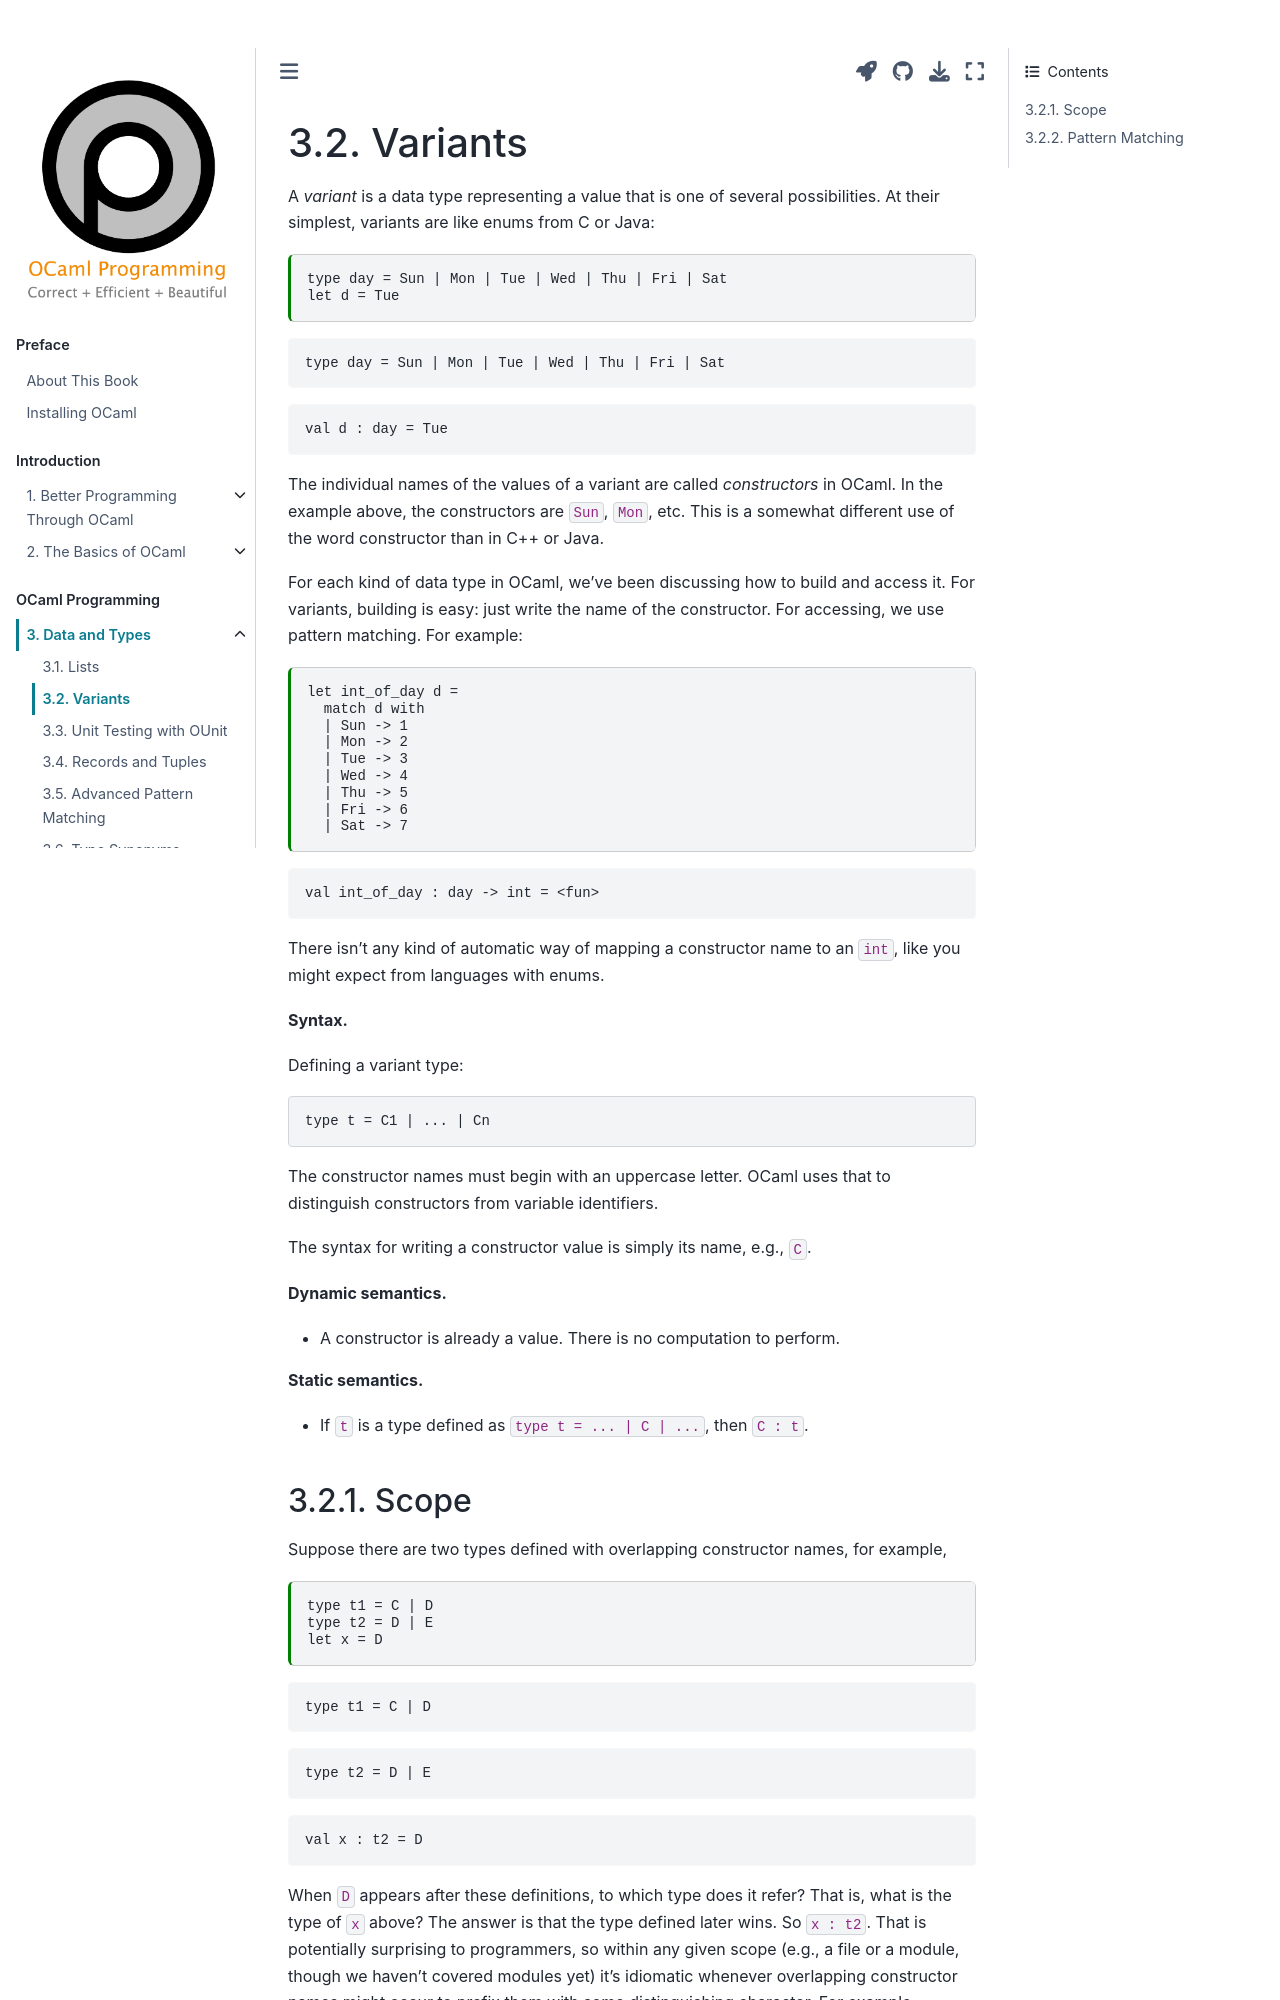

repository: cs3110/textbook · page: chapters/data/variants.html · generator: jekyll

---
jupytext:
  cell_metadata_filter: -all
  formats: md:myst
  text_representation:
    extension: .md
    format_name: myst
    format_version: 0.13
    jupytext_version: 1.10.3
kernelspec:
  display_name: OCaml
  language: OCaml
  name: ocaml-jupyter
---

# Variants

A *variant* is a data type representing a value that is one of several
possibilities. At their simplest, variants are like enums from C or Java:

```{code-cell} ocaml
type day = Sun | Mon | Tue | Wed | Thu | Fri | Sat
let d = Tue
```
The individual names of the values of a variant are called *constructors* in
OCaml. In the example above, the constructors are `Sun`, `Mon`, etc. This is a
somewhat different use of the word constructor than in C++ or Java.

For each kind of data type in OCaml, we've been discussing how to build and
access it. For variants, building is easy: just write the name of the
constructor. For accessing, we use pattern matching. For example:
```{code-cell} ocaml
let int_of_day d =
  match d with
  | Sun -> 1
  | Mon -> 2
  | Tue -> 3
  | Wed -> 4
  | Thu -> 5
  | Fri -> 6
  | Sat -> 7
```
There isn't any kind of automatic way of mapping a constructor name to an `int`,
like you might expect from languages with enums.

**Syntax.**

Defining a variant type:
```ocaml
type t = C1 | ... | Cn
```

The constructor names must begin with an uppercase letter.  OCaml
uses that to distinguish constructors from variable identifiers.

The syntax for writing a constructor value is simply its name, e.g., `C`.

**Dynamic semantics.**

* A constructor is already a value.  There is no computation to perform.

**Static semantics.**

* If `t` is a type defined as `type t = ... | C | ...`, then `C : t`.
